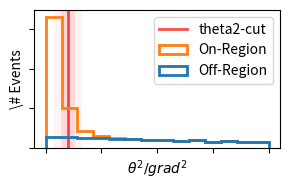

The script that saved this image: (Note: this script raises an exception after producing the figure.)
import numpy as np
import matplotlib.pyplot as plt
plt.rcParams['lines.linewidth'] = 2

rnd = np.random.rand(int(1e4))
exp_rnd= -1/20*np.log(rnd)
lin_rnd = 2*(1-np.sqrt(rnd))

fig = plt.figure(figsize=(3.,2.))
ax = fig.add_subplot(111)

ax.axvline(x=0.1,  alpha=0.7, c='r',
        linestyle='-', label='theta2-cut', zorder=1)
ax.axvline(x=0.10, c='r', alpha=0.05, linewidth=20)
ax.axvline(x=0.10, c='r', alpha=0.10, linewidth=10)

ax.hist([lin_rnd, exp_rnd], bins=np.linspace(0,1,15),
        stacked=True, histtype='step',
        label=['Off-Region', 'On-Region'],
        linewidth=2, zorder=10)

ax.set_xlabel(r'$\theta^2 / grad^2$')
ax.set_ylabel('\# Events')
plt.legend(loc='best')
ax.tick_params(
        labelleft=False,
        labelbottom=False
        )

plt.tight_layout()
plt.savefig('../build/theta2.pdf')
plt.close()
